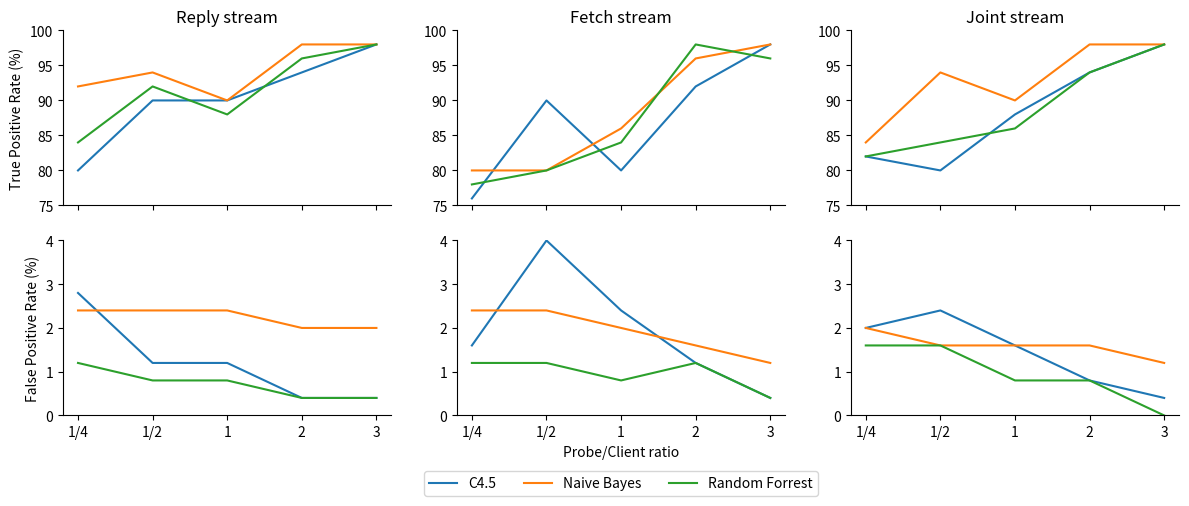

This chart was generated by the following Python code: (Note: this script raises an exception after producing the figure.)
import matplotlib.pyplot as plt

x = ['1/4','1/2','1','2','3']
fig,(tp,fp) = plt.subplots(2,3,sharex=True,figsize=(12,5))

tp[0].set(ylabel='True Positive Rate (%)')
tp[0].set_ylim(75,100)
tp[0].set_title('Reply stream')
tp[0].spines['right'].set_visible(False)
tp[0].spines['top'].set_visible(False)
tp[0].plot(x,[80,90,90,94,98],label='C4.5')
tp[0].plot(x,[92,94,90,98,98],label='Naive Bayes')
tp[0].plot(x,[84,92,88,96,98],label='Random Forrest')

fp[0].set(ylabel='False Positive Rate (%)')#,xlabel='Probe/Client ratio')
fp[0].set_ylim(0,4)
fp[0].spines['right'].set_visible(False)
fp[0].spines['top'].set_visible(False)
fp[0].plot(x,[2.8,1.2,1.2,0.4,0.4],label='C4.5')
fp[0].plot(x,[2.4,2.4,2.4,2,2],label='Naive Bayes')
fp[0].plot(x,[1.2,0.8,0.8,0.4,0.4],label='Random Forrest')
#=============================
# tp[1].set(ylabel='True Positive Rate (%)')
tp[1].set_ylim(75,100)
tp[1].set_title('Fetch stream')
tp[1].spines['right'].set_visible(False)
tp[1].spines['top'].set_visible(False)
tp[1].plot(x,[76,90,80,92,98],label='C4.5')
tp[1].plot(x,[80,80,86,96,98],label='Naive Bayes')
tp[1].plot(x,[78,80,84,98,96],label='Random Forrest')

fp[1].set(xlabel='Probe/Client ratio')#,ylabel='False Positive Rate (%)')
fp[1].set_ylim(0,4)
fp[1].spines['right'].set_visible(False)
fp[1].spines['top'].set_visible(False)
fp[1].plot(x,[1.6,4,2.4,1.2,0.4],label='C4.5')
fp[1].plot(x,[2.4,2.4,2,1.6,1.2],label='Naive Bayes')
fp[1].plot(x,[1.2,1.2,0.8,1.2,0.4],label='Random Forrest')
#=============================
# tp[2].set(ylabel='True Positive Rate (%)')
tp[2].set_ylim(75,100)
tp[2].set_title('Joint stream')
tp[2].spines['right'].set_visible(False)
tp[2].spines['top'].set_visible(False)
tp[2].plot(x,[82,80,88,94,98],label='C4.5')
tp[2].plot(x,[84,94,90,98,98],label='Naive Bayes')
tp[2].plot(x,[82,84,86,94,98],label='Random Forrest')

# fp[2].set(ylabel='False Positive Rate (%)',xlabel='Probe/Client ratio')
fp[2].set_ylim(0,4)
fp[2].spines['right'].set_visible(False)
fp[2].spines['top'].set_visible(False)
fp[2].plot(x,[2,2.4,1.6,0.8,0.4],label='C4.5')
fp[2].plot(x,[2,1.6,1.6,1.6,1.2],label='Naive Bayes')
fp[2].plot(x,[1.6,1.6,0.8,0.8,0],label='Random Forrest')

fp[1].legend(loc='lower center',ncol=3,bbox_to_anchor=(0.5,-0.5))

plt.subplots_adjust(top=0.945,bottom=0.175,right=0.985,left=0.055)

plt.savefig('/home/<user>/Documents/Class_all.pdf',format='pdf')
plt.show()

# REPLY
# [80,90,90,94,98]
# [92,94,90,98,98]
# [84,92,88,96,98]
# [2.8,1.2,1.2,0.4,0.4]
# [2.4,2.4,2.4,2,2]
# [1.2,0.8,0.8,0.4,0.4]
# FETCH
# [76,90,80,92,98]
# [80,80,86,96,98]
# [78,80,84,98,96]
# [1.6,4,2.4,1.2,0.4]
# [2.4,2.4,2,1.6,1.2]
# [1.2,1.2,0.8,1.2,0.4]
# JOINT
# [82,80,88,94,98]
# [84,94,90,98,98]
# [82,84,86,94,98]
# [2,2.4,1.6,0.8,0.4]
# [2,1.6,1.6,1.6,1.2]
# [1.6,1.6,0.8,0.8,0]